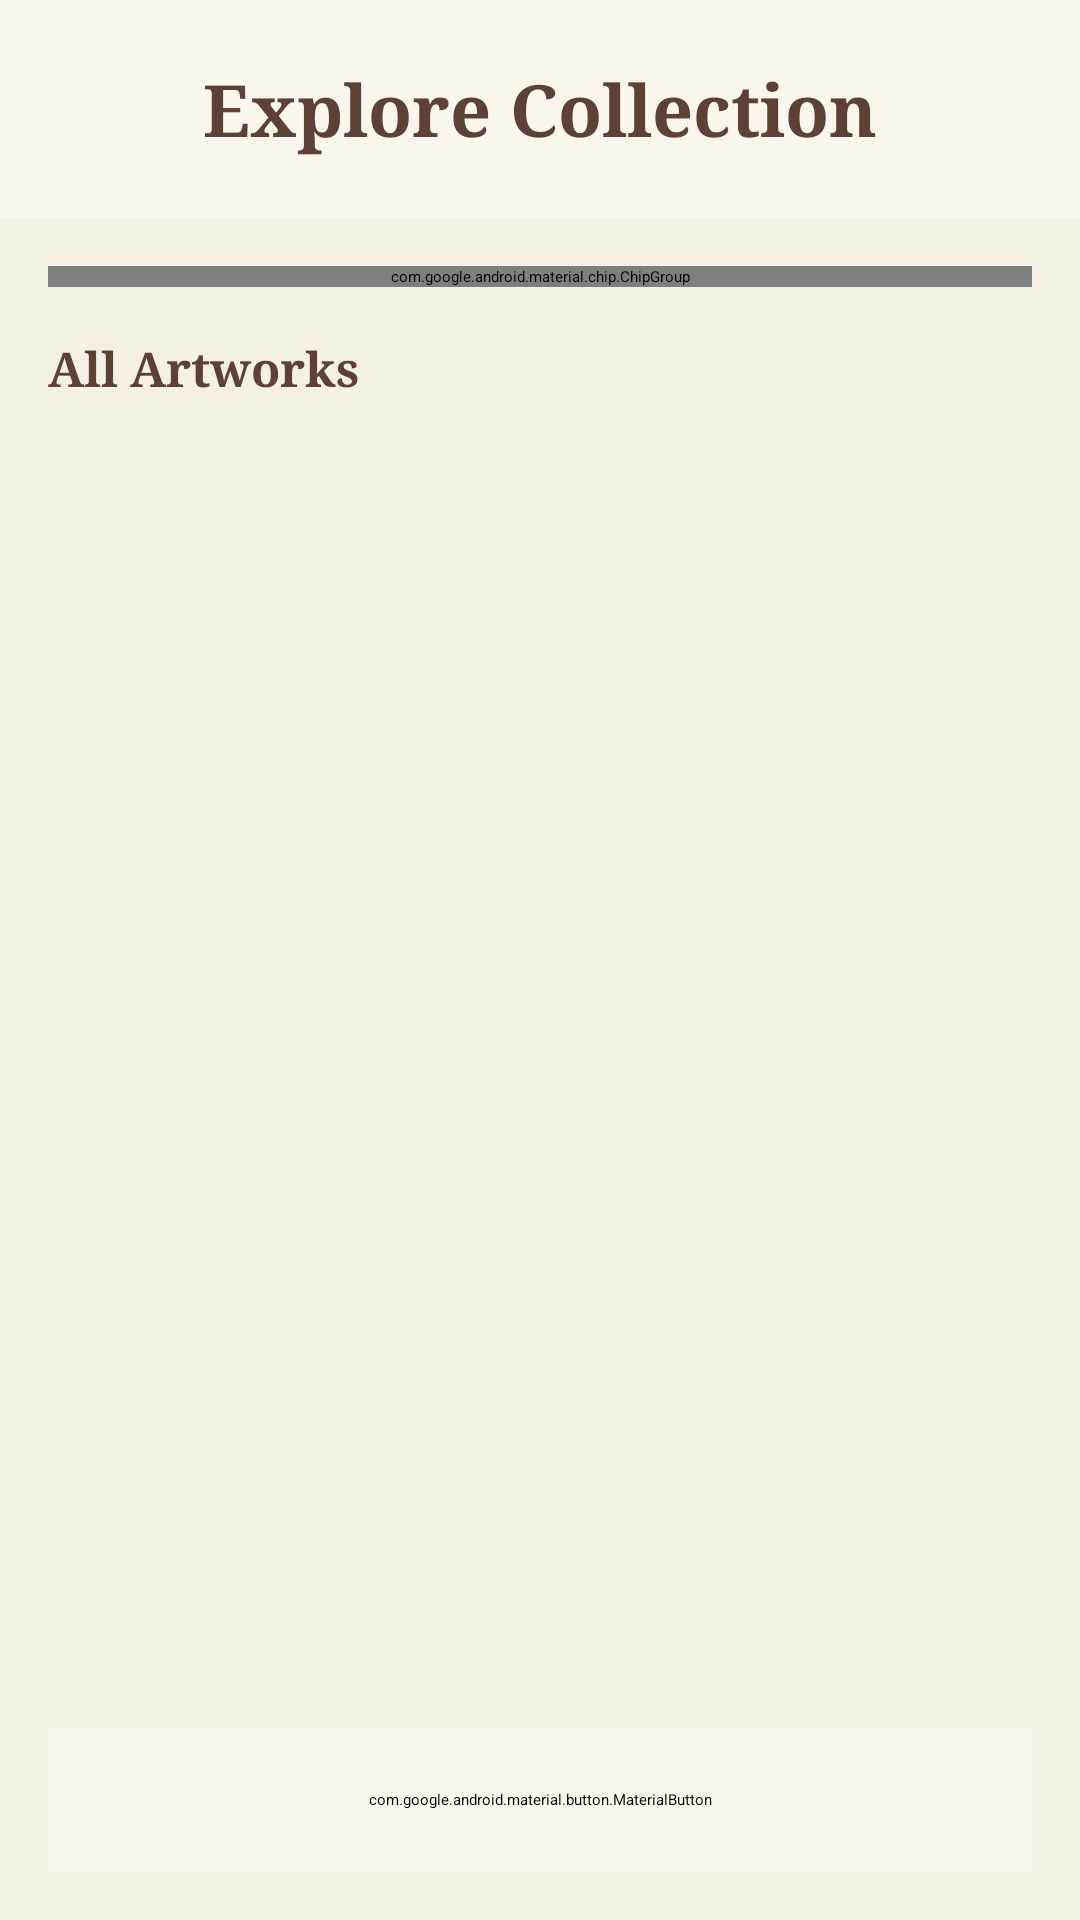

This screen was rendered from an Android layout file. Write that file and the resources it references.
<!-- AndroidManifest.xml: application theme Theme.MobileFinal -->
<!-- res/layout/fragment_collection.xml -->
<?xml version="1.0" encoding="utf-8"?>
<LinearLayout xmlns:android="http://schemas.android.com/apk/res/android"
    xmlns:app="http://schemas.android.com/apk/res-auto"
    android:layout_width="match_parent"
    android:layout_height="match_parent"
    android:orientation="vertical"
    android:background="#f5f0e6"
    android:fitsSystemWindows="true">

    
    <LinearLayout
        android:layout_width="match_parent"
        android:layout_height="wrap_content"
        android:orientation="horizontal"
        android:gravity="center_vertical"
        android:padding="20dp"
        android:background="#faf5ed">

        <TextView
            android:layout_width="match_parent"
            android:layout_height="wrap_content"
            android:text="Explore Collection"
            android:textColor="#5D4037"
            android:textSize="24sp"
            android:textStyle="bold"
            android:fontFamily="serif"
            android:gravity="center" />

    </LinearLayout>

    

    
    <com.google.android.material.chip.ChipGroup
        android:id="@+id/chipGroupCategories"
        android:layout_width="match_parent"
        android:layout_height="wrap_content"
        android:layout_margin="16dp"
        app:singleSelection="true">

        <com.google.android.material.chip.Chip
            android:id="@+id/chipPhotograph"
            android:layout_width="wrap_content"
            android:layout_height="wrap_content"
            android:text="Photograph"
            android:textColor="#5D4037"
            android:textSize="14sp"
            app:checkedIcon="@null"
            app:checkedIconEnabled="false"
            app:chipBackgroundColor="@drawable/chip_canvas_selector"
            app:chipCornerRadius="16dp" />

        <com.google.android.material.chip.Chip
            android:id="@+id/chipPainting"
            android:layout_width="wrap_content"
            android:layout_height="wrap_content"
            android:text="Painting"
            android:textColor="#5D4037"
            android:textSize="14sp"
            app:checkedIcon="@null"
            app:checkedIconEnabled="false"
            app:chipBackgroundColor="@drawable/chip_canvas_selector"
            app:chipCornerRadius="16dp" />

        <com.google.android.material.chip.Chip
            android:id="@+id/chipVessel"
            android:layout_width="wrap_content"
            android:layout_height="wrap_content"
            android:text="Vessel"
            android:textColor="#5D4037"
            android:textSize="14sp"
            app:checkedIcon="@null"
            app:checkedIconEnabled="false"
            app:chipBackgroundColor="@drawable/chip_canvas_selector"
            app:chipCornerRadius="16dp" />

        <com.google.android.material.chip.Chip
            android:id="@+id/chipPrint"
            android:layout_width="wrap_content"
            android:layout_height="wrap_content"
            android:text="Print"
            android:textColor="#5D4037"
            android:textSize="14sp"
            app:checkedIcon="@null"
            app:checkedIconEnabled="false"
            app:chipBackgroundColor="@drawable/chip_canvas_selector"
            app:chipCornerRadius="16dp" />

    </com.google.android.material.chip.ChipGroup>

    <TextView
        android:id="@+id/tvResultsCount"
        android:layout_width="match_parent"
        android:layout_height="wrap_content"
        android:text="All Artworks"
        android:textColor="#5D4037"
        android:textSize="16sp"
        android:textStyle="bold"
        android:fontFamily="serif"
        android:paddingStart="16dp"
        android:paddingEnd="16dp"
        android:layout_marginBottom="16dp" />

    <FrameLayout
        android:layout_width="match_parent"
        android:layout_height="0dp"
        android:layout_weight="1"
        android:paddingStart="16dp"
        android:paddingEnd="16dp"
        android:layout_marginBottom="24dp">

        
        <androidx.recyclerview.widget.RecyclerView
            android:id="@+id/recyclerViewExplore"
            android:layout_width="match_parent"
            android:layout_height="match_parent"
            android:clipToPadding="false" />

        
        <LinearLayout
            android:id="@+id/emptyState"
            android:layout_width="match_parent"
            android:layout_height="match_parent"
            android:orientation="vertical"
            android:gravity="center"
            android:visibility="gone"
            android:padding="40dp">

            <ImageView
                android:layout_width="100dp"
                android:layout_height="100dp"
                android:alpha="0.5"
                android:background="@drawable/artwork_placeholder"
                app:tint="#8D6E63" />

            <TextView
                android:layout_width="match_parent"
                android:layout_height="wrap_content"
                android:text="No artworks found"
                android:textColor="#5D4037"
                android:textSize="18sp"
                android:textStyle="bold"
                android:gravity="center"
                android:layout_marginBottom="8dp"
                android:fontFamily="serif" />

            <TextView
                android:layout_width="match_parent"
                android:layout_height="wrap_content"
                android:text="Try selecting a different category"
                android:textColor="#8D6E63"
                android:textSize="14sp"
                android:gravity="center" />

        </LinearLayout>

    </FrameLayout>

    <ProgressBar
        android:id="@+id/progressBar"
        android:layout_width="wrap_content"
        android:layout_height="24dp"
        android:layout_gravity="center"
        android:visibility="gone"
        android:indeterminateTint="#7E57C2" />

    
    <com.google.android.material.button.MaterialButton
        android:id="@+id/btnLoadMore"
        android:layout_width="match_parent"
        android:layout_height="48dp"
        android:text="Load More Artworks"
        android:textSize="14sp"
        app:cornerRadius="0dp"
        app:strokeColor="#7E57C2"
        app:strokeWidth="1dp"
        android:backgroundTint="#faf5ed"
        android:textColor="#7E57C2"
        android:layout_marginBottom="16dp"
        android:layout_marginRight="16dp"
        android:layout_marginLeft="16dp"/>

</LinearLayout>
<!-- resources referenced by this layout -->
<resources>
  <!-- drawable artwork_placeholder (drawable) -->
  <?xml version="1.0" encoding="utf-8"?>
  <vector xmlns:android="http://schemas.android.com/apk/res/android"
      android:width="200dp"
      android:height="200dp"
      android:viewportWidth="200"
      android:viewportHeight="200">
  
      
      <path
          android:fillColor="#E0E0E0"
          android:pathData="M0,0 L200,0 L200,200 L0,200 Z" />
  
      
      <path
          android:fillColor="#9E9E9E"
          android:pathData="M80,60 L120,60 L120,80 L80,80 Z" />
  
      
      <path
          android:fillColor="#9E9E9E"
          android:pathData="M60,100 Q80,90 100,100 Q120,110 140,100"
          android:strokeWidth="3"
          android:strokeColor="#9E9E9E"/>
  
      <path
          android:fillColor="#9E9E9E"
          android:pathData="M70,130 Q90,120 110,130 Q130,140 150,130"
          android:strokeWidth="3"
          android:strokeColor="#9E9E9E"/>
  
      
      <path
          android:fillColor="#9E9E9E"
          android:pathData="M140,50 L160,50 L160,70 L140,70 Z" />
  
  </vector>
  <!-- drawable chip_canvas_selector (drawable) -->
  <?xml version="1.0" encoding="utf-8"?>
  <selector xmlns:android="http://schemas.android.com/apk/res/android">
      <item android:color="#EDE7DC" android:state_checked="true"/>
      <item android:color="#EDE7DC"/>
  </selector>
</resources>
